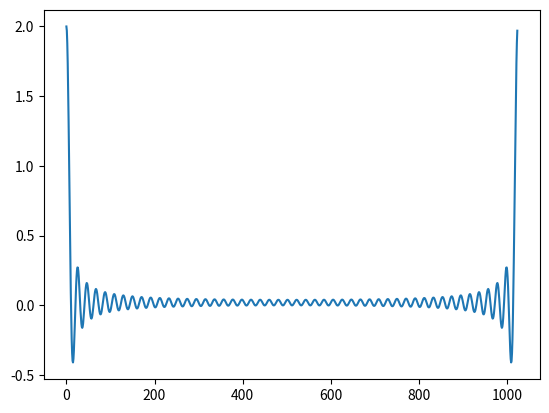

The script that saved this image:
import matplotlib.pyplot as plt
from scipy.fft import fft

import numpy as np

# signal
t = np.zeros(50) + np.ones(50) + np.zeros(50)

# rychlá Fourierova transformace
f = fft(t, 1024) / (len(t)/2.0)

# rozsah normalizovaných frekvencí na x-ové ose
freq = np.linspace(-0.5, 0.5, len(f))

#response = np.abs(fftshift(f / abs(f).max()))

# vykreslení výsledného signálu
plt.plot(f)

# uložení grafu s průběhem signálu
plt.savefig("fft_A.png")

# zobrazení grafu
plt.show()
